8-way image classification set "vgg19_TVT" from GitHub (MeganRows/MangroveCNN); label vocabulary: acrostichum aureum, bruguiera cylindrica, bruguiera gymnorhiza, bruguiera sexangula, camptostemon philippensis, ceriops decandra, lumnitzera racemosa, sonneratia alba.

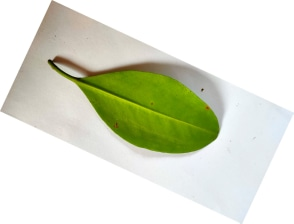
Label: bruguiera gymnorhiza

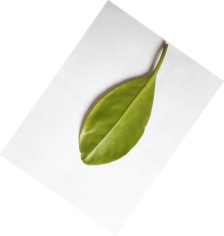
Label: lumnitzera racemosa

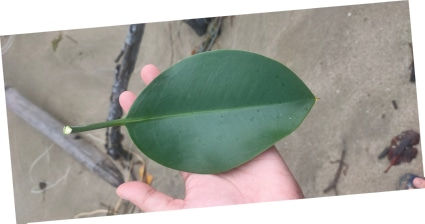
Label: bruguiera sexangula

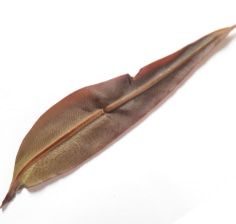
Label: acrostichum aureum

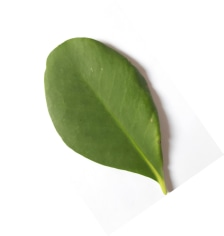
Label: sonneratia alba

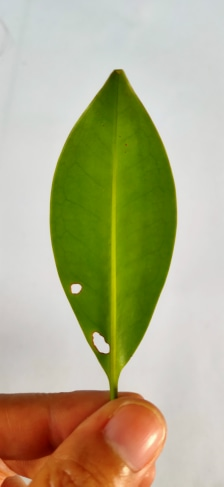
Label: bruguiera cylindrica
